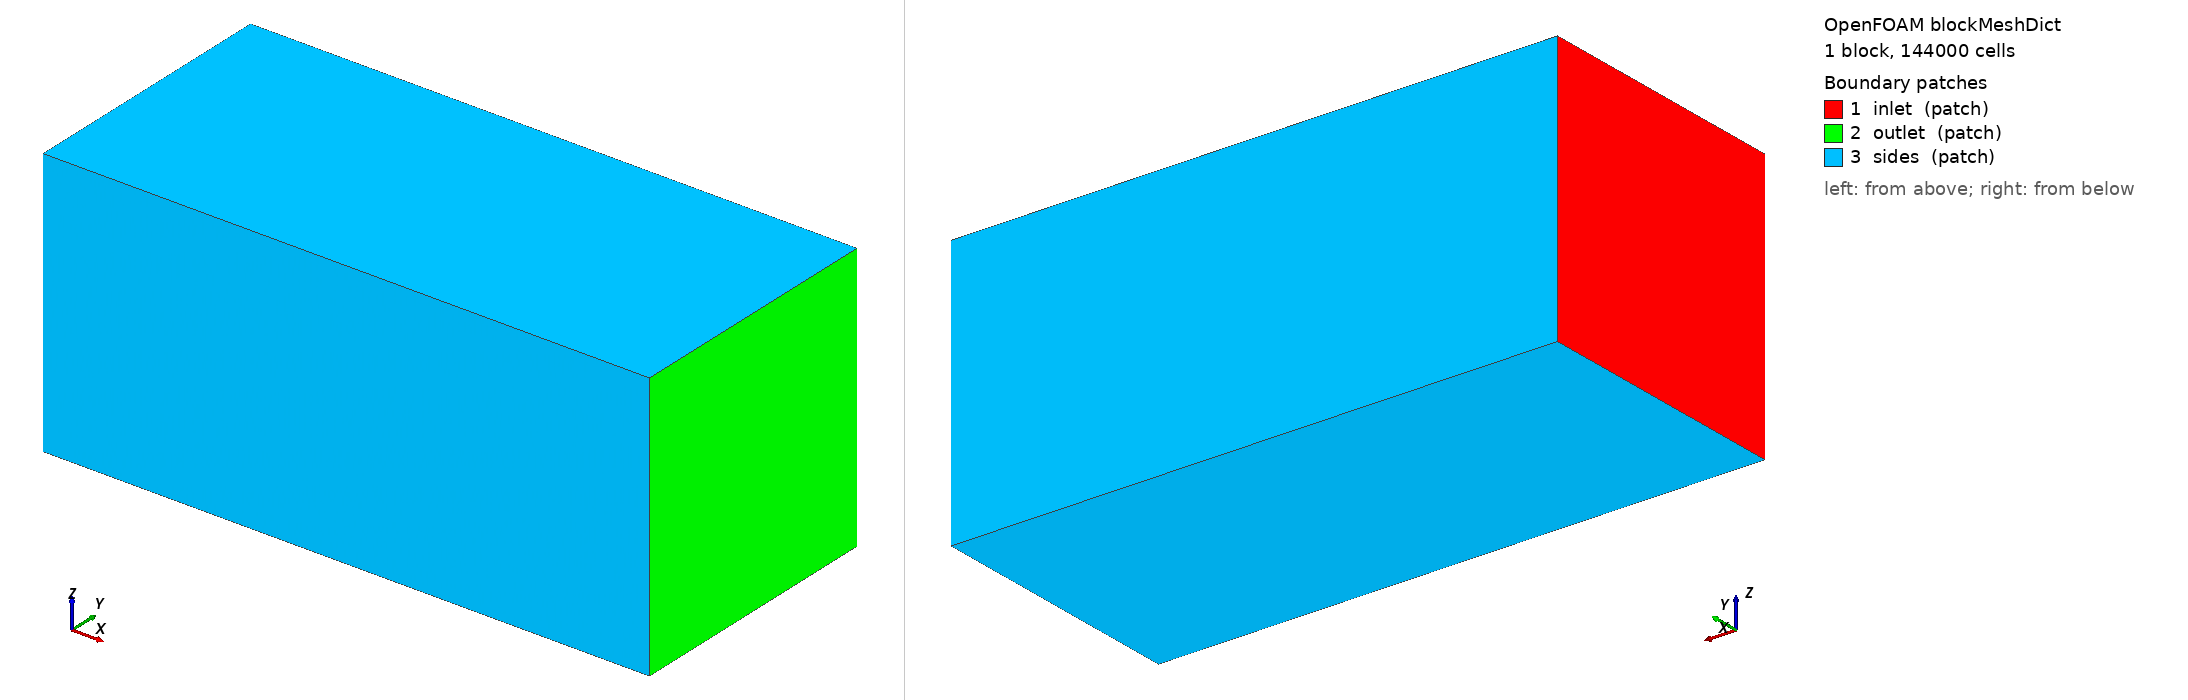

OpenFOAM case: the mesh blockMesh builds from blockMeshDict, 1 block(s), 144000 cells. Boundary patches (legend numbers): 1 inlet (patch), 2 outlet (patch), 3 sides (patch). Left view from above one corner, right view from below the opposite corner. Boundary conditions: 0 field file(s) under 0/; 0 of 3 drawn patches have an entry in a shipped field file.

=== system/blockMeshDict ===
FoamFile
{
    version     2.0;
    format      ascii;
    class       dictionary;
    object      blockMeshDict;
}

scale 1;
vertices
(
    (-0.24 -0.16 -0.16) (0.48 -0.16 -0.16) (0.48 0.16 -0.16) (-0.24 0.16 -0.16)
    (-0.24 -0.16  0.16) (0.48 -0.16  0.16) (0.48 0.16  0.16) (-0.24 0.16  0.16)
);
blocks ( hex (0 1 2 3 4 5 6 7) (90 40 40) simpleGrading (1 1 1) );
boundary
(
    inlet  { type patch; faces ((0 4 7 3)); }
    outlet { type patch; faces ((1 2 6 5)); }
    sides  { type patch; faces ((0 1 5 4) (3 7 6 2) (0 3 2 1) (4 5 6 7)); }
);
